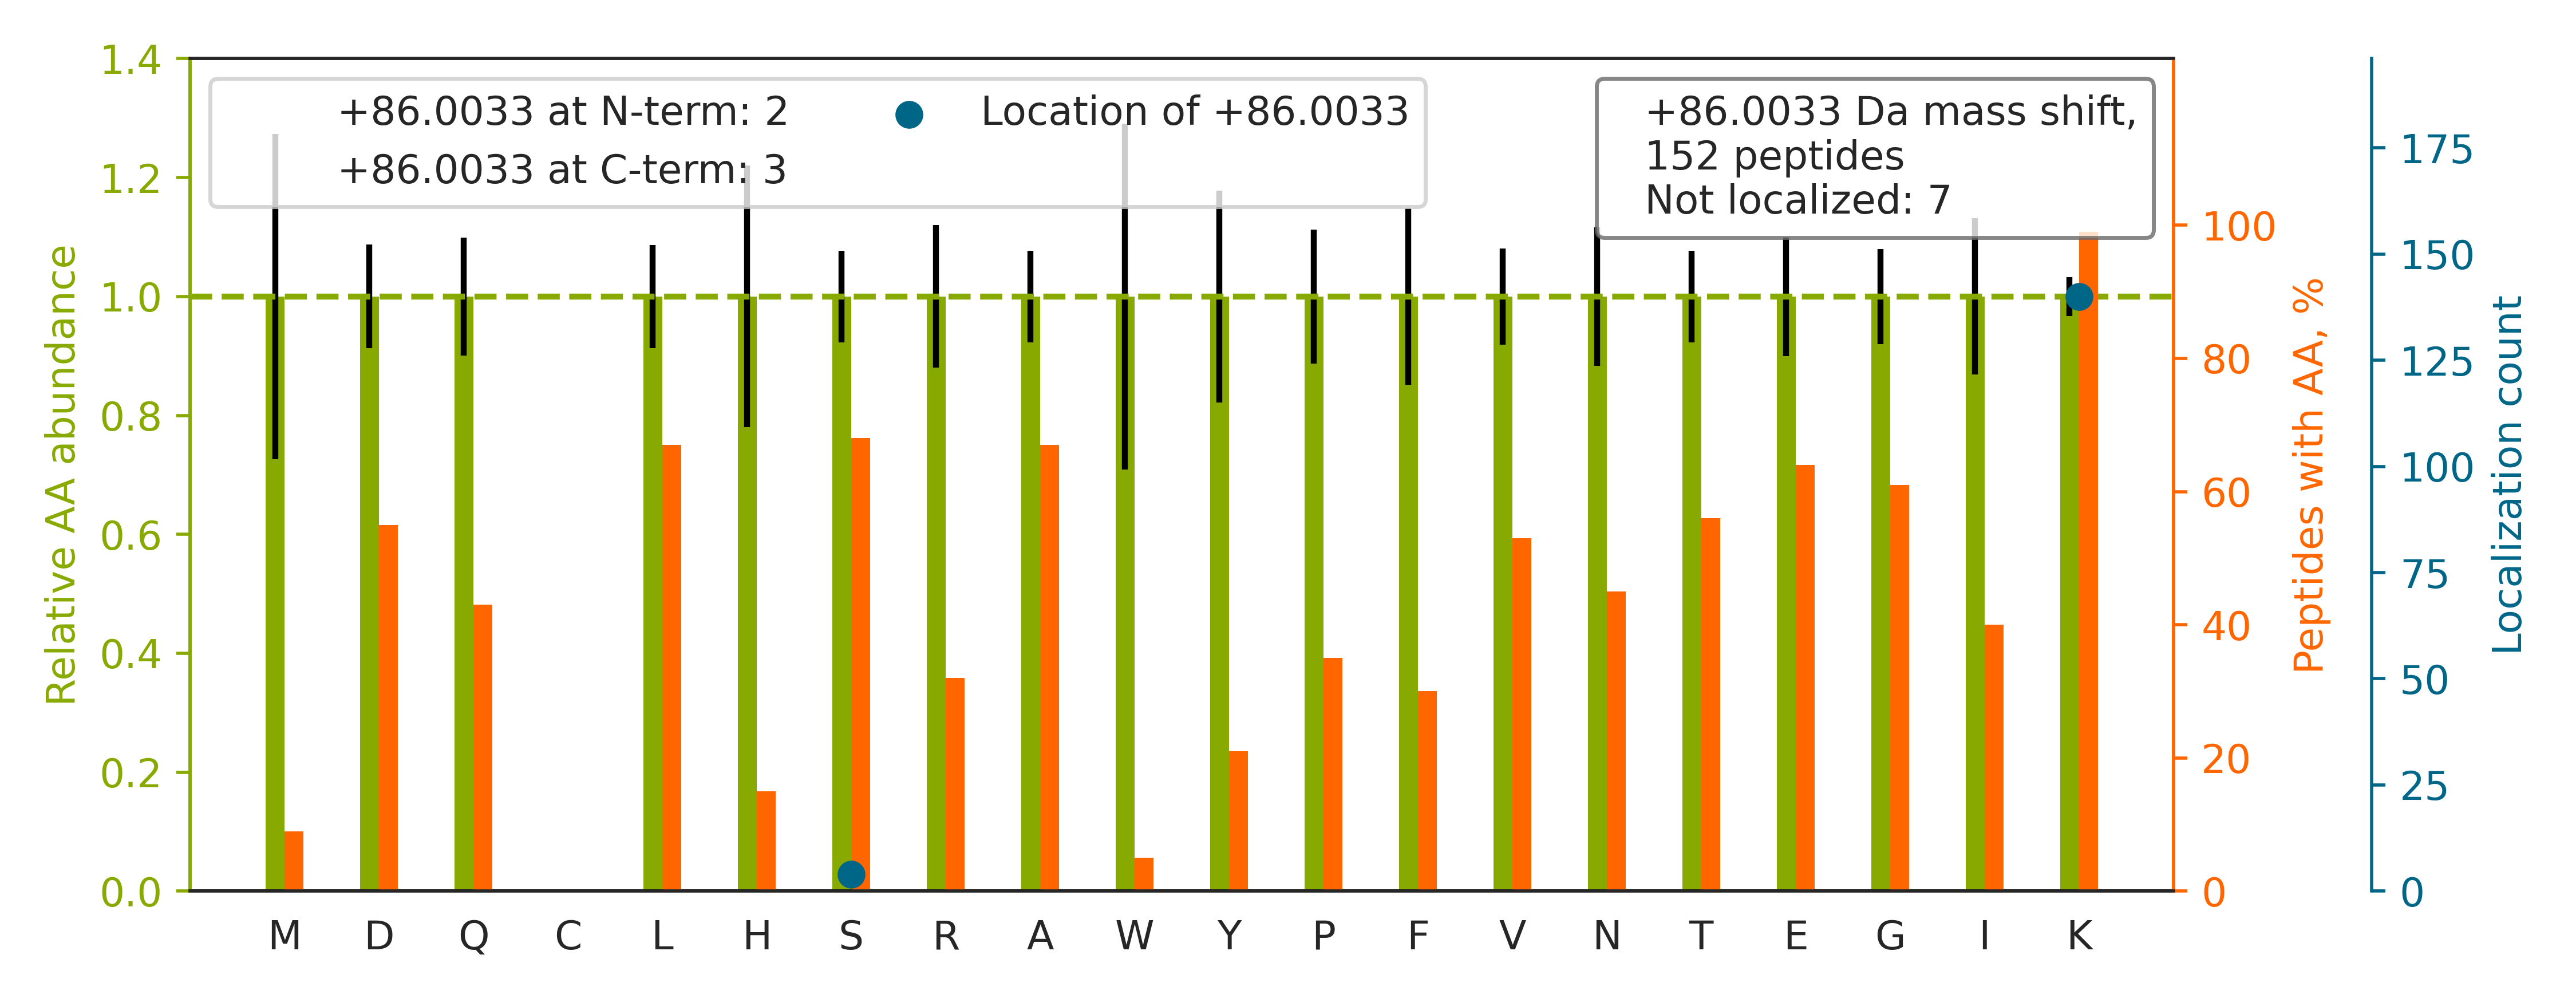

The file beside this chart, header and first rows:
top isoform	localization score	spectrum
K.IHVQSSSDSSDEPAEK[+86]R.E	1	02330a_GG2_3991_04_PTM_TrainKit_Kmod_Mal…
K.ITESVAETAQTIK[+86]K.S	0.9362	02330a_GG2_3991_04_PTM_TrainKit_Kmod_Mal…
R.ATVASS[+86]TQKFQDLGVK.N	0.4968	02330a_GG2_3991_04_PTM_TrainKit_Kmod_Mal…
K.GFALVGVGSEASSK[+86]K.L	0.3991	02330a_GG2_3991_04_PTM_TrainKit_Kmod_Mal…
K.ANLEK[+86]AQAELVGTADEATR.A	1.0	02330a_GG2_3991_04_PTM_TrainKit_Kmod_Mal…
R.DYSAPVNFIS[+86]AGLKK.G	1	02330a_GG2_3991_04_PTM_TrainKit_Kmod_Mal…
R.YEEIVK[+86]EVSTYIK.K	1	02330a_GG2_3991_04_PTM_TrainKit_Kmod_Mal…
K.DLSTVEALQNLK[+86]NLK.S	1	02330a_GG2_3991_04_PTM_TrainKit_Kmod_Mal…
K.DESFLGK[+86]LGGTLAR.K	1	02330a_GG2_3991_04_PTM_TrainKit_Kmod_Mal…
K.ANEK[+86]TESSSAQQVAVSR.L	1	02330a_GG2_3991_04_PTM_TrainKit_Kmod_Mal…
K.DDSFLGK[+86]LGGTLAR.R	1	02330a_GG2_3991_04_PTM_TrainKit_Kmod_Mal…
R.VYIASSSGSTAIK[+86]K.K	0.9521	02330a_GG2_3991_04_PTM_TrainKit_Kmod_Mal…
R.ALASIDSK[+86]LNQAK.G	0.9937	02330a_GG2_3991_04_PTM_TrainKit_Kmod_Mal…
R.DASTLQSQK[+86]AEGTGDAK.-	0.9992	02330a_GG2_3991_04_PTM_TrainKit_Kmod_Mal…
R.TTGFYSGFSEVAEK[+86]R.I	1	02330a_GG2_3991_04_PTM_TrainKit_Kmod_Mal…
K.DYSSGFGGK[+86]YGVQADR.V	1	02330a_GG2_3991_04_PTM_TrainKit_Kmod_Mal…
K.GADFLVTEVENGGSLGSK[+86]K.G	0.9024	02330a_GG2_3991_04_PTM_TrainKit_Kmod_Mal…
R.TVSK[+86]VDDFLANEAK.G	0.9917	02330a_GG2_3991_04_PTM_TrainKit_Kmod_Mal…
K.VGLQVVAVK[+86]APGFGDNR.K	1.0	02330a_GG2_3991_04_PTM_TrainKit_Kmod_Mal…
K.YIEIYVQK[+86]VNPSR.L	1	02330a_GG2_3991_04_PTM_TrainKit_Kmod_Mal…
R.IINEPTAAAIAYGLDK[+86]K.G	0.3927	02330a_GG2_3991_04_PTM_TrainKit_Kmod_Mal…
R.GWLK[+86]SNVSDAVAQSTR.I	0.9903	02330a_GG2_3991_04_PTM_TrainKit_Kmod_Mal…
R.GTITVSAQELK[+86]DNR.V	1	02330a_GG2_3991_04_PTM_TrainKit_Kmod_Mal…
K.ASDTSSETVFGK[+86]R.G	1	02330a_GG2_3991_04_PTM_TrainKit_Kmod_Mal…
K.LLFSNTAAQK[+86]LR.G	1	02330a_GG2_3991_04_PTM_TrainKit_Kmod_Mal…
R.VTLEVGK[+86]VIQQGR.Q	1.0	02330a_GG2_3991_04_PTM_TrainKit_Kmod_Mal…
R.STGLELETPSLVPVK[+86]K.N	0.9913	02330a_GG2_3991_04_PTM_TrainKit_Kmod_Mal…
K.ASNAAVK[+86]LAESK.V	1	02330a_GG2_3991_04_PTM_TrainKit_Kmod_Mal…
K.DVNAAIAAIK[+86]TK.R	0.9991	02330a_GG2_3991_04_PTM_TrainKit_Kmod_Mal…
K.DK[+86]ALPLEAEVAPVK.D	1.0	02330a_GG2_3991_04_PTM_TrainKit_Kmod_Mal…
R.LQAAYAGDK[+86]ADDIQK.R	1	02330a_GG2_3991_04_PTM_TrainKit_Kmod_Mal…
R.YEQEHAAIQDK[+86]LFQVAK.R	1	02330a_GG2_3991_04_PTM_TrainKit_Kmod_Mal…
K.INNFSADIK[+86]DSK.A	0.9999	02330a_GG2_3991_04_PTM_TrainKit_Kmod_Mal…
R.VFIGNLNTLVVK[+86]K.S	0.9902	02330a_GG2_3991_04_PTM_TrainKit_Kmod_Mal…
R.LLIVSTTPYSEK[+86]DTK.Q	0.9292	02330a_GG2_3991_04_PTM_TrainKit_Kmod_Mal…
K.GETASK[+86]LQSEISR.G	0.9926	02330a_GG2_3991_04_PTM_TrainKit_Kmod_Mal…
K.ISSNFSSIIAEK[+86]LR.C	1	02330a_GG2_3991_04_PTM_TrainKit_Kmod_Mal…
R.SLFFGGK[+86]GAPLQR.G	1	02330a_GG2_3991_04_PTM_TrainKit_Kmod_Mal…
R.SSFAYK[+86]DQNENR.W	1	02330a_GG2_3991_04_PTM_TrainKit_Kmod_Mal…
K.TFGK[+86]AAGPSLSHTSGGTQSK.V	1	02330a_GG2_3991_04_PTM_TrainKit_Kmod_Mal…
R.DLGK[+86]FQVATDALK.S	1	02330a_GG2_3991_04_PTM_TrainKit_Kmod_Mal…
R.IISSIEQK[+86]EENK.G	1	02330a_GG2_3991_04_PTM_TrainKit_Kmod_Mal…
K.LTSLNVK[+86]YNNDK.S	1	02330a_GG2_3991_04_PTM_TrainKit_Kmod_Mal…
K.VNVEAPDVNLEGLGGK[+86]LK.G	0.1355	02330a_GG2_3991_04_PTM_TrainKit_Kmod_Mal…
R.AAINQK[+86]LIETGER.E	1.0	02330a_GG2_3991_04_PTM_TrainKit_Kmod_Mal…
R.MGSKSPGNTSQPPAFFSK.L		02330a_GG2_3991_04_PTM_TrainKit_Kmod_Mal…
K.IDLPAENSNSETIIITGK[+86]R.A	1	02330a_GG2_3991_04_PTM_TrainKit_Kmod_Mal…
K.K[+86]FGVLSDNFK.G	1	02330a_GG2_3991_04_PTM_TrainKit_Kmod_Mal…
K.GTISAPGK[+86]VVTAAAQAK.Q	1	02330a_GG2_3991_04_PTM_TrainKit_Kmod_Mal…
R.ASEALLK[+86]QLK.Q	1	02330a_GG2_3991_04_PTM_TrainKit_Kmod_Mal…
K.SEASSEFAK[+86]K.K	0.9871	02330a_GG2_3991_04_PTM_TrainKit_Kmod_Mal…
R.LEEVTGK[+86]LQVAR.N	1.0	02330a_GG2_3991_04_PTM_TrainKit_Kmod_Mal…
K.FSAYIK[+86]NSNPALNDNLEK.G	0.9634	02330a_GG2_3991_04_PTM_TrainKit_Kmod_Mal…
R.VETTVTSLK[+86]TK.V	0.9988	02330a_GG2_3991_04_PTM_TrainKit_Kmod_Mal…
K.SPSDSGYSYETIGK[+86]TTK.T	0.8678	02330a_GG2_3991_04_PTM_TrainKit_Kmod_Mal…
R.DTPTSAGPNSFNK[+86]GK.H	0.9992	02330a_GG2_3991_04_PTM_TrainKit_Kmod_Mal…
R.IGNSYFK[+86]EEK.Y	0.9998	02330a_GG2_3991_04_PTM_TrainKit_Kmod_Mal…
K.TQAYQDQK[+86]PGTSGLR.K	1	02330a_GG2_3991_04_PTM_TrainKit_Kmod_Mal…
K.GGPGSTLSFVGK[+86]R.R	1	02330a_GG2_3991_04_PTM_TrainKit_Kmod_Mal…
K.GGNIGAK[+86]WTIDLK.S	1	02330a_GG2_3991_04_PTM_TrainKit_Kmod_Mal…
... 92 more rows
